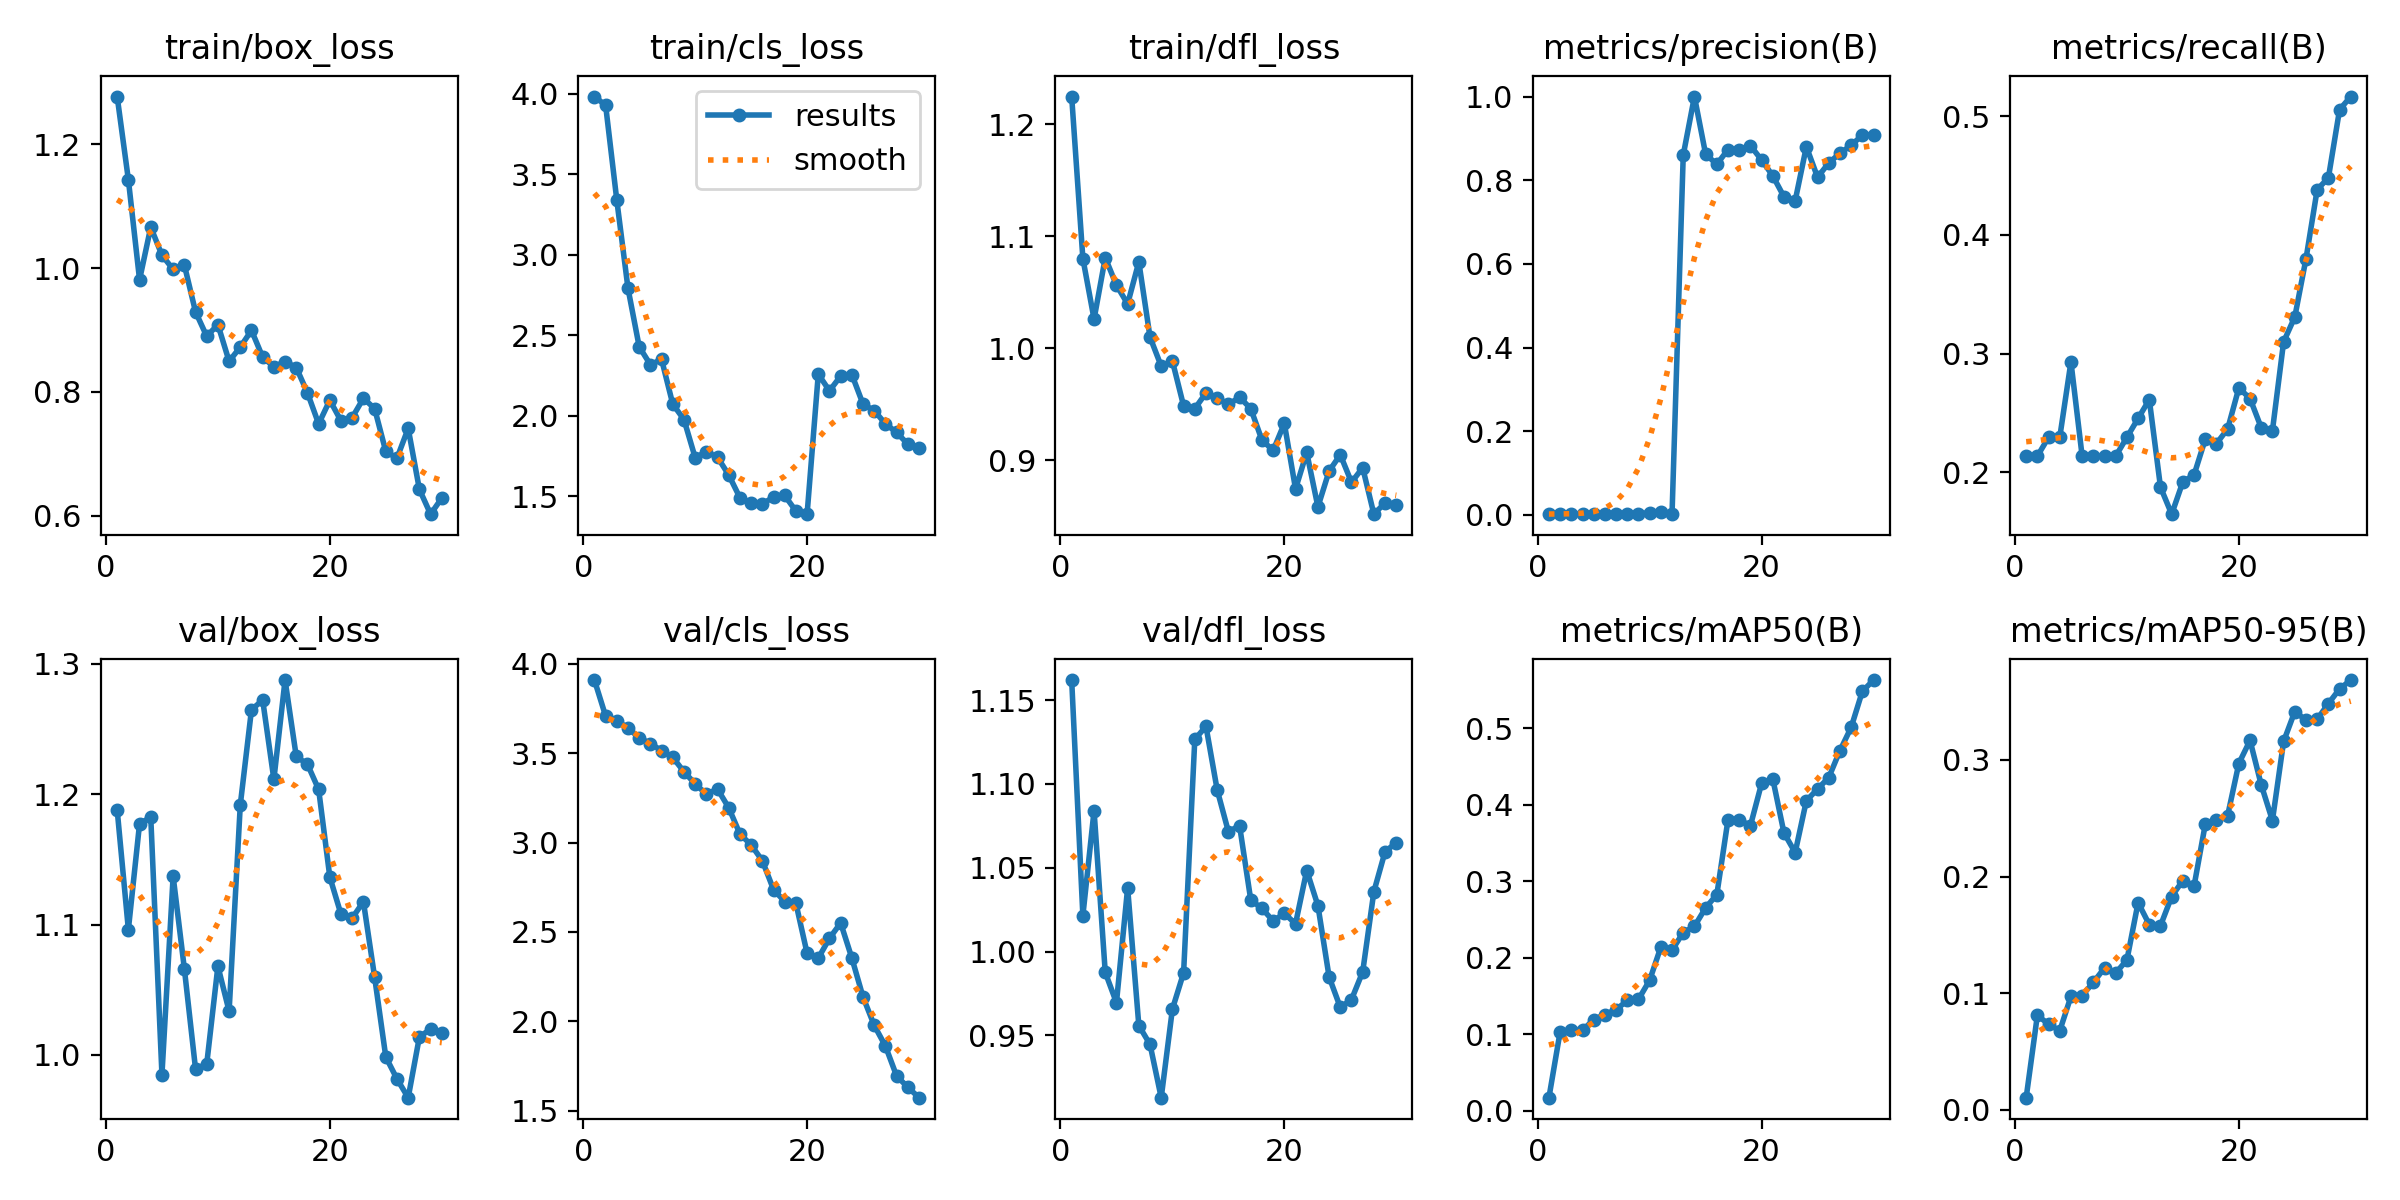

The table this chart was drawn from, first rows:
epoch, time, train/box_loss, train/cls_loss, train/dfl_loss, metrics/precision(B), metrics/recall(B), metrics/mAP50(B), metrics/mAP50-95(B), val/box_loss, val/cls_loss, val/dfl_loss, lr/pg0, lr/pg1, lr/pg2
1, 14.83, 1.277, 3.984, 1.225, 0.00166, 0.2137, 0.01696, 0.01048, 1.188, 3.909, 1.162, 5.716e-05, 5.716e-05, 5.716e-05
2, 19.17, 1.143, 3.929, 1.08, 0.00195, 0.2137, 0.103, 0.08102, 1.096, 3.708, 1.021, 0.0001244, 0.0001244, 0.0001244
3, 21.94, 0.981, 3.339, 1.026, 0.00195, 0.2296, 0.1059, 0.07356, 1.177, 3.683, 1.084, 0.0001869, 0.0001869, 0.0001869
4, 24.19, 1.066, 2.791, 1.081, 0.00174, 0.2296, 0.1051, 0.06781, 1.182, 3.64, 0.9876, 0.0002446, 0.0002446, 0.0002446
5, 26.67, 1.021, 2.429, 1.056, 0.00262, 0.293, 0.119, 0.09724, 0.985, 3.587, 0.9695, 0.0002977, 0.0002977, 0.0002977
6, 28.85, 0.9978, 2.317, 1.04, 0.00207, 0.2137, 0.1257, 0.09802, 1.137, 3.554, 1.038, 0.000346, 0.000346, 0.000346
7, 31.26, 1.005, 2.35, 1.077, 0.00285, 0.2137, 0.132, 0.1092, 1.066, 3.515, 0.9559, 0.0003897, 0.0003897, 0.0003897
8, 33.59, 0.9294, 2.072, 1.01, 0.00234, 0.2137, 0.1441, 0.1217, 0.9893, 3.476, 0.9446, 0.0004286, 0.0004286, 0.0004286
9, 35.88, 0.89, 1.977, 0.984, 0.00323, 0.2137, 0.1455, 0.1173, 0.993, 3.397, 0.9129, 0.0004628, 0.0004628, 0.0004628
10, 38.24, 0.9086, 1.74, 0.9886, 0.00457, 0.2296, 0.1706, 0.1285, 1.068, 3.328, 0.9657, 0.0004922, 0.0004922, 0.0004922
11, 40.31, 0.8495, 1.777, 0.9486, 0.00778, 0.2454, 0.214, 0.1777, 1.034, 3.271, 0.9873, 0.000517, 0.000517, 0.000517
12, 42.61, 0.8725, 1.742, 0.9461, 0.00283, 0.2613, 0.2099, 0.1588, 1.192, 3.299, 1.127, 0.0005371, 0.0005371, 0.0005371
13, 44.9, 0.8995, 1.632, 0.9601, 0.86, 0.1876, 0.233, 0.1579, 1.265, 3.195, 1.134, 0.0005524, 0.0005524, 0.0005524
14, 47.41, 0.8562, 1.491, 0.9559, 1, 0.1648, 0.2409, 0.1829, 1.272, 3.048, 1.096, 0.000563, 0.000563, 0.000563
15, 49.57, 0.8406, 1.459, 0.9498, 0.8624, 0.1921, 0.2653, 0.1966, 1.211, 2.987, 1.072, 0.0005689, 0.0005689, 0.0005689
16, 51.75, 0.849, 1.452, 0.9563, 0.8379, 0.1979, 0.2825, 0.1919, 1.287, 2.899, 1.075, 0.0005701, 0.0005701, 0.0005701
17, 54.16, 0.8395, 1.495, 0.9461, 0.8734, 0.2279, 0.3806, 0.2448, 1.229, 2.737, 1.031, 0.0005666, 0.0005666, 0.0005666
18, 56.27, 0.7987, 1.505, 0.918, 0.8725, 0.2243, 0.3804, 0.2486, 1.223, 2.67, 1.026, 0.0005583, 0.0005583, 0.0005583
19, 58.44, 0.7485, 1.409, 0.9088, 0.8827, 0.2366, 0.3725, 0.2523, 1.204, 2.66, 1.018, 0.0005454, 0.0005454, 0.0005454
20, 60.59, 0.7868, 1.389, 0.9329, 0.8484, 0.2711, 0.4279, 0.2969, 1.136, 2.38, 1.023, 0.0005277, 0.0005277, 0.0005277
21, 93.08, 0.7533, 2.259, 0.8744, 0.8104, 0.2622, 0.4338, 0.3167, 1.108, 2.353, 1.017, 0.0004859, 0.0004859, 0.0004859
22, 95.24, 0.7588, 2.155, 0.907, 0.7605, 0.2377, 0.3632, 0.2787, 1.105, 2.464, 1.048, 0.0004387, 0.0004387, 0.0004387
23, 97.27, 0.7898, 2.247, 0.8583, 0.7509, 0.2351, 0.3375, 0.248, 1.118, 2.55, 1.027, 0.0003915, 0.0003915, 0.0003915
24, 99.29, 0.7733, 2.256, 0.8904, 0.8801, 0.3099, 0.4053, 0.3158, 1.06, 2.354, 0.9849, 0.0003444, 0.0003444, 0.0003444
25, 101.4, 0.704, 2.072, 0.9049, 0.8071, 0.3309, 0.4206, 0.3415, 0.9985, 2.135, 0.9667, 0.0002972, 0.0002972, 0.0002972
26, 103.5, 0.6933, 2.032, 0.8803, 0.8411, 0.3799, 0.4356, 0.334, 0.9816, 1.977, 0.9714, 0.0002501, 0.0002501, 0.0002501
27, 105.7, 0.7413, 1.95, 0.8933, 0.8644, 0.4381, 0.4708, 0.3349, 0.9673, 1.861, 0.9879, 0.0002029, 0.0002029, 0.0002029
28, 108.2, 0.643, 1.896, 0.8518, 0.8833, 0.448, 0.5011, 0.3483, 1.014, 1.693, 1.036, 0.0001558, 0.0001558, 0.0001558
29, 110.5, 0.6029, 1.824, 0.8619, 0.9079, 0.5055, 0.5483, 0.3609, 1.02, 1.631, 1.06, 0.0001086, 0.0001086, 0.0001086
30, 112.7, 0.6288, 1.803, 0.8603, 0.9089, 0.5165, 0.5631, 0.3685, 1.017, 1.572, 1.065, 6.1447e-05, 6.1447e-05, 6.1447e-05
